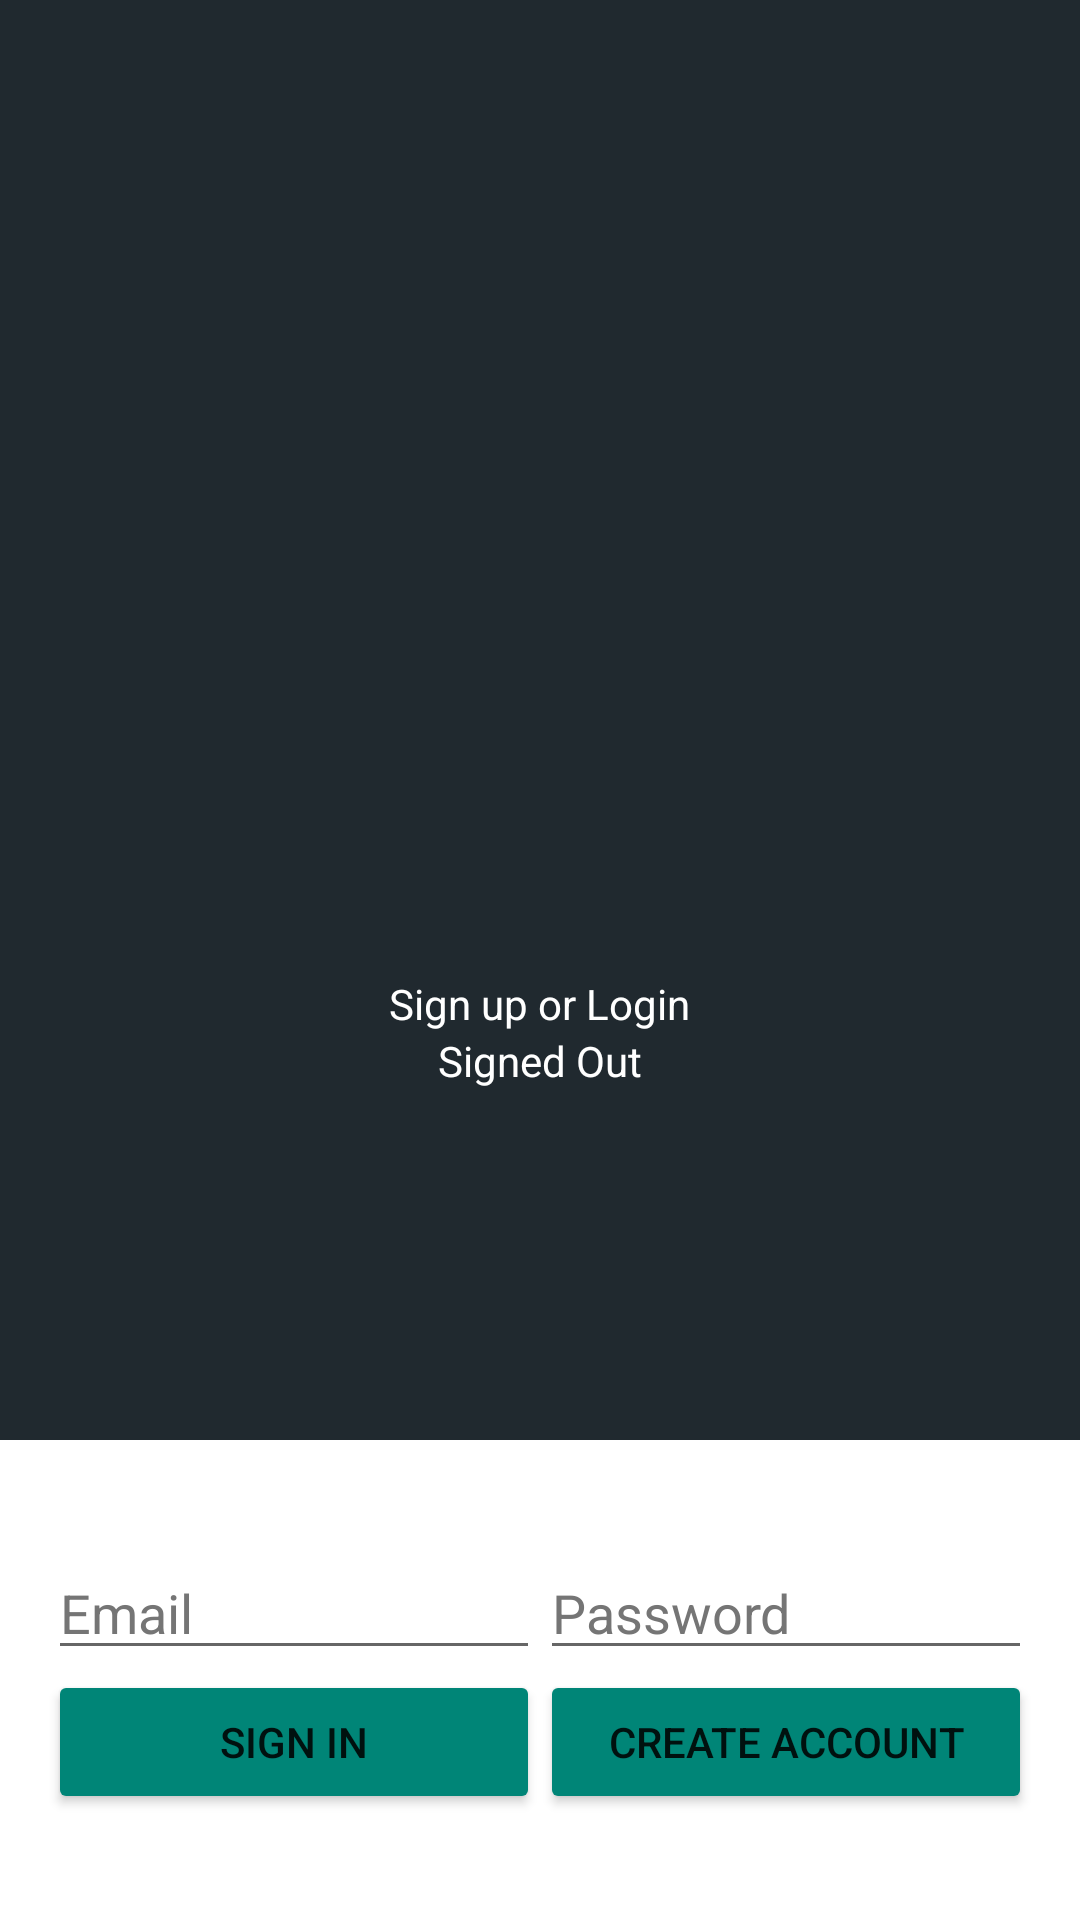

This screen was rendered from an Android layout file. Write that file and the resources it references.
<!-- AndroidManifest.xml: application theme Theme.AppCompat.DayNight.NoActionBar -->
<!-- res/layout/login.xml -->
<LinearLayout xmlns:android="http://schemas.android.com/apk/res/android"
    xmlns:tools="http://schemas.android.com/tools"
    android:id="@+id/main_layout"
    android:layout_width="match_parent"
    android:layout_height="match_parent"
    android:background="@color/charcoal"
    android:orientation="vertical"
    android:weightSum="4">

    <LinearLayout
        android:layout_width="match_parent"
        android:layout_height="0dp"
        android:layout_weight="3"
        android:gravity="center_horizontal"
        android:orientation="vertical">

        <ImageView
            android:id="@+id/icon"
            style="@style/ThemeOverlay.AppCompat.Dark"
            android:layout_width="286dp"
            android:layout_height="325dp"
            android:contentDescription="@string/firebase_lockup"
            android:src="@drawable/racoon1"
            tools:ignore="ImageContrastCheck" />

        <TextView
            android:id="@+id/titleText"
            android:layout_width="wrap_content"
            android:layout_height="wrap_content"
            android:layout_marginBottom="@dimen/title_bottom_margin"
            android:text="@string/emailpassword_title_text"
            android:textColor="@color/white"
            android:theme="@style/ThemeOverlay.MyTitleText" />

        <TextView
            android:id="@+id/status"
            style="@style/ThemeOverlay.MyTextDetail"
            android:text="@string/signed_out"
            android:textColor="@color/white"
            android:layout_width="wrap_content"
            android:layout_height="wrap_content" />

        <TextView
            android:id="@+id/detail"
            style="@style/ThemeOverlay.MyTextDetail"
            android:layout_width="wrap_content"
            android:layout_height="wrap_content"
            android:textColor="#E8EAF6"
            tools:text="Firebase User ID: 12389abc" />

    </LinearLayout>


    <RelativeLayout
        android:layout_width="match_parent"
        android:layout_height="0dp"
        android:layout_weight="1"
        android:background="@color/white"
        android:gravity="center_vertical">

        <LinearLayout
            android:id="@+id/emailPasswordFields"
            android:layout_width="match_parent"
            android:layout_height="wrap_content"
            android:orientation="horizontal"
            android:paddingLeft="16dp"
            android:paddingRight="16dp">

            <EditText
                android:id="@+id/fieldEmail"
                android:layout_width="0dp"
                android:layout_height="wrap_content"
                android:layout_weight="1"
                android:hint="@string/hint_email"
                android:inputType="textEmailAddress"
                android:textColorHint="#757575"
                tools:ignore="TouchTargetSizeCheck"
                android:autofillHints="" />

            <EditText
                android:id="@+id/fieldPassword"
                android:layout_width="0dp"
                android:layout_height="wrap_content"
                android:layout_weight="1"
                android:hint="@string/hint_password"
                android:inputType="textPassword"
                android:textColorHint="#757575"
                tools:ignore="TouchTargetSizeCheck"
                android:autofillHints="" />
        </LinearLayout>

        <LinearLayout
            android:id="@+id/emailPasswordButtons"
            android:layout_width="match_parent"
            android:layout_height="wrap_content"
            android:layout_below="@+id/emailPasswordFields"
            android:orientation="horizontal"
            android:paddingLeft="16dp"
            android:paddingRight="16dp">

            <Button
                android:id="@+id/emailSignInButton"
                style="@style/Widget.AppCompat.Button.Colored"
                android:layout_width="0dp"
                android:layout_height="wrap_content"
                android:layout_weight="1"
                android:text="@string/sign_in"
                android:theme="@style/ThemeOverlay.MyDarkButton" />

            <Button
                android:id="@+id/emailCreateAccountButton"
                style="@style/Widget.AppCompat.Button.Colored"
                android:layout_width="0dp"
                android:layout_height="wrap_content"
                android:layout_weight="1"
                android:text="@string/create_account"
                android:theme="@style/ThemeOverlay.MyDarkButton" />
        </LinearLayout>

        <LinearLayout
            android:id="@+id/signedInButtons"
            android:layout_width="match_parent"
            android:layout_height="wrap_content"
            android:layout_centerInParent="true"
            android:orientation="horizontal"
            android:paddingLeft="16dp"
            android:paddingRight="16dp"
            android:visibility="gone"
            android:weightSum="2.0">

            <Button
                android:id="@+id/signOutButton"
                style="@style/Widget.AppCompat.Button.Colored"
                android:layout_width="0dp"
                android:layout_height="wrap_content"
                android:layout_weight="1.0"
                android:text="@string/sign_out"
                android:theme="@style/ThemeOverlay.MyDarkButton" />

            <Button
                android:id="@+id/verifyEmailButton"
                style="@style/Widget.AppCompat.Button.Colored"
                android:layout_width="0dp"
                android:layout_height="wrap_content"
                android:layout_weight="1.0"
                android:text="@string/verify_email"
                android:theme="@style/ThemeOverlay.MyDarkButton" />

        </LinearLayout>

    </RelativeLayout>

</LinearLayout>
<!-- resources referenced by this layout -->
<resources>
  <color name="charcoal">#20292f</color>
  <color name="white">#FFFFFFFF</color>
  <string name="create_account">Create Account</string>
  <string name="emailpassword_title_text">Sign up or Login</string>
  <string name="firebase_lockup">Firebase </string>
  <string name="hint_email">Email</string>
  <string name="hint_password">Password</string>
  <string name="sign_in">Sign In</string>
  <string name="sign_out">Sign Out</string>
  <string name="signed_out">Signed Out</string>
  <string name="verify_email">Verify Email</string>
  <style name="ThemeOverlay.MyDarkButton" parent="ThemeOverlay.AppCompat.Dark" />
  <style name="ThemeOverlay.MyTextDetail" parent="Theme.Animarker">
          
          <item name="colorPrimary">@color/colorAccent</item>
          <item name="colorPrimaryVariant">@color/colorPrimaryDark</item>
          <item name="colorOnPrimary">@color/white</item>
          
          <item name="colorSecondary">@color/teal_200</item>
          <item name="colorSecondaryVariant">@color/teal_700</item>
          <item name="colorOnSecondary">@color/black</item>
          
          <item name="android:statusBarColor" tools:targetApi="l">?attr/colorPrimaryVariant</item>
          
      </style>
  <style name="ThemeOverlay.MyTitleText" parent="Theme.Animarker" />
  <color name="colorAccent">#4c90af</color>
  <color name="colorPrimaryDark">#000000</color>
  <color name="teal_200">#FF03DAC5</color>
  <color name="teal_700">#FF018786</color>
  <color name="black">#FF000000</color>
</resources>
